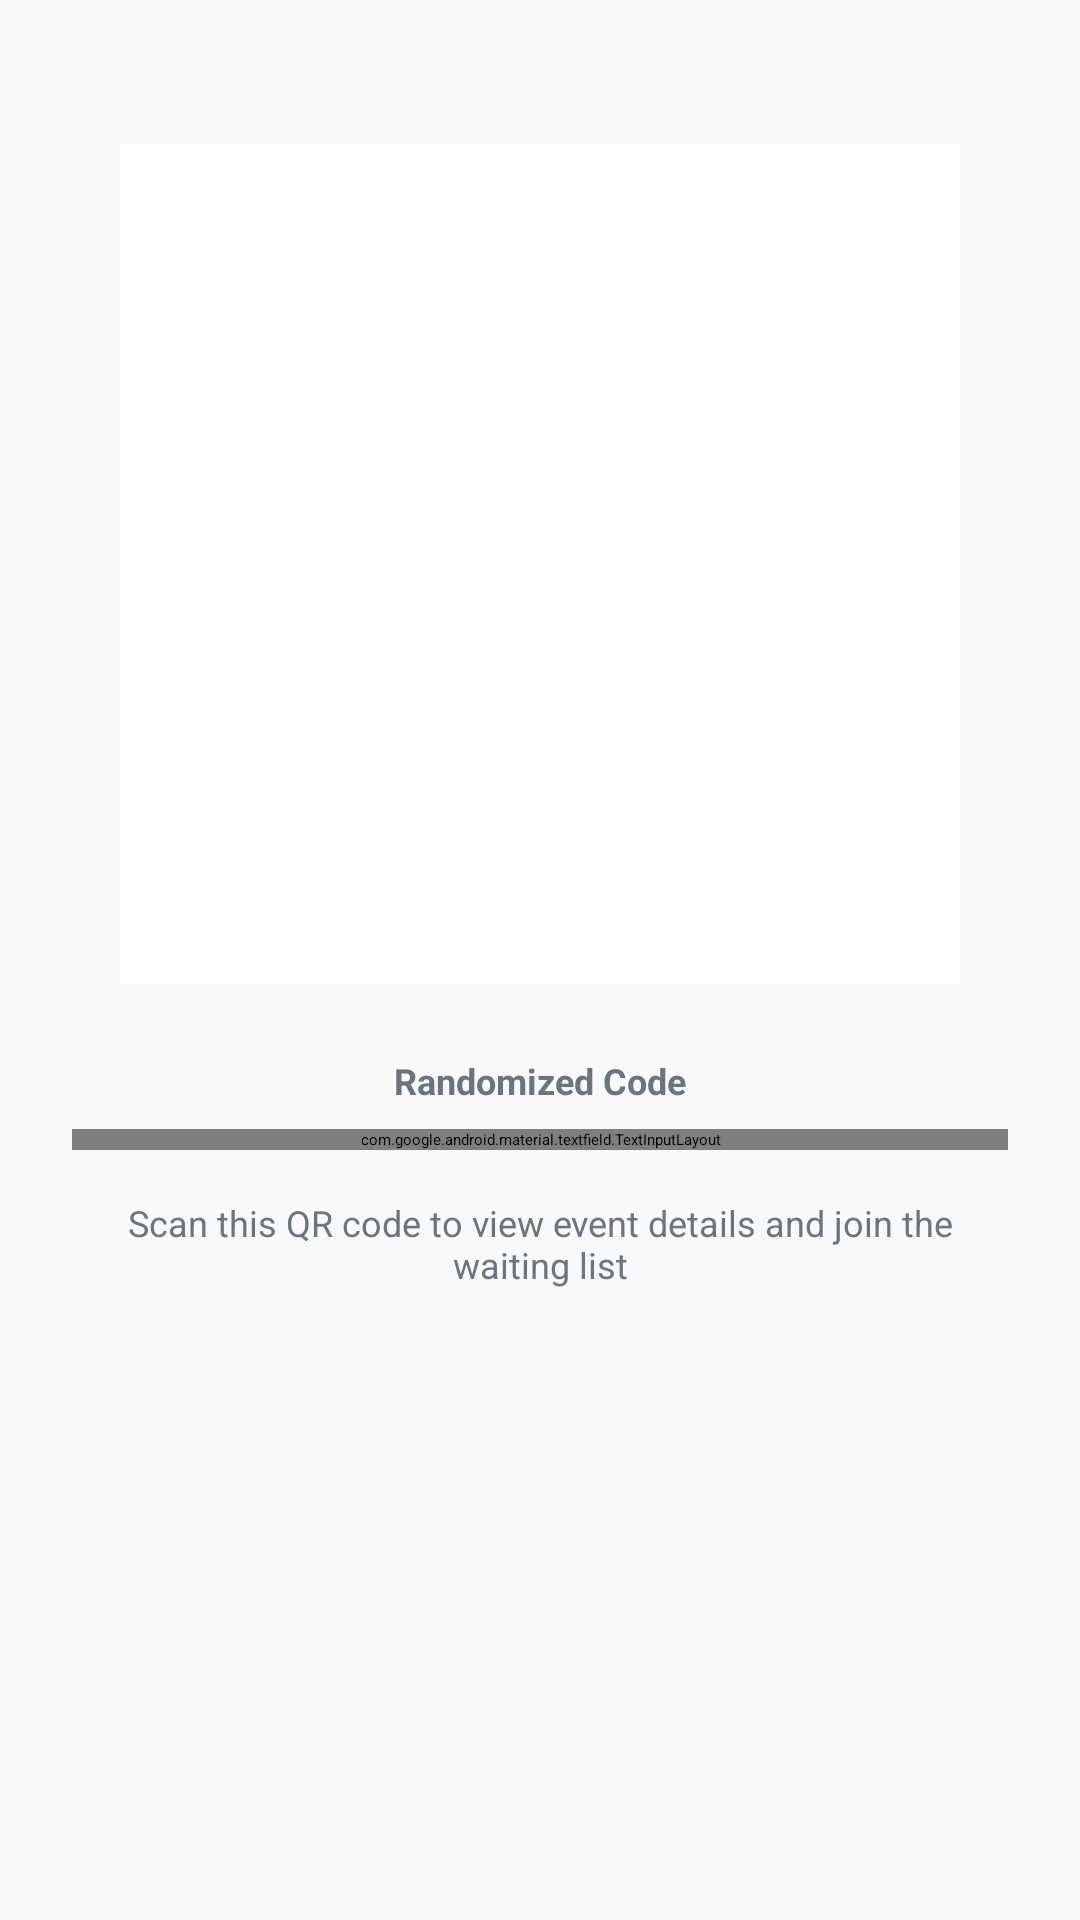

The Android layout XML behind this screen, and the referenced resources:
<!-- AndroidManifest.xml: application theme Theme.EventLottery -->
<!-- res/layout/activity_qr_code.xml -->
<?xml version="1.0" encoding="utf-8"?>
<LinearLayout
    xmlns:android="http://schemas.android.com/apk/res/android"
    xmlns:app="http://schemas.android.com/apk/res-auto"
    android:layout_width="match_parent"
    android:layout_height="match_parent"
    android:orientation="vertical"
    android:background="#F8F9FB">

    <androidx.appcompat.widget.Toolbar
        android:id="@+id/toolbar_qr_code"
        android:layout_width="match_parent"
        android:layout_height="?attr/actionBarSize"
        android:background="@color/black">
        <LinearLayout
            android:layout_width="match_parent"
            android:layout_height="match_parent"
            android:gravity="center_vertical"
            android:orientation="horizontal">
            <ImageButton
                android:id="@+id/back_button"
                android:layout_width="48dp"
                android:layout_height="48dp"
                android:background="?attr/selectableItemBackgroundBorderless"
                android:contentDescription="@string/back"
                android:padding="12dp"
                android:scaleType="centerInside"
                android:src="@drawable/ic_backarrow_white" />
            <TextView
                android:layout_width="0dp"
                android:layout_height="wrap_content"
                android:layout_weight="1"
                android:gravity="center"
                android:text="@string/qr_code_title"
                android:textColor="@android:color/white"
                android:textSize="20sp"
                android:textStyle="bold" />
        </LinearLayout>
    </androidx.appcompat.widget.Toolbar>

    <ScrollView
        android:layout_width="match_parent"
        android:layout_height="match_parent"
        android:fillViewport="true">

        <LinearLayout
            android:layout_width="match_parent"
            android:layout_height="wrap_content"
            android:orientation="vertical"
            android:gravity="center_horizontal"
            android:padding="24dp">

            
            <FrameLayout
                android:layout_width="280dp"
                android:layout_height="280dp"
                android:layout_marginTop="24dp"
                android:background="#FFFFFF"
                android:padding="16dp">

                <ImageView
                    android:id="@+id/qr_code_image"
                    android:layout_width="match_parent"
                    android:layout_height="match_parent"
                    android:scaleType="fitCenter"
                    android:contentDescription="@string/acc_promotional_qr_code" />
            </FrameLayout>

            
            <TextView
                android:layout_width="wrap_content"
                android:layout_height="wrap_content"
                android:layout_marginTop="24dp"
                android:text="@string/randomized_code"
                android:textSize="12sp"
                android:textStyle="bold"
                android:textColor="#6C757D" />

            <com.google.android.material.textfield.TextInputLayout
                android:layout_width="match_parent"
                android:layout_height="wrap_content"
                android:layout_marginTop="8dp"
                style="@style/Widget.MaterialComponents.TextInputLayout.OutlinedBox"
                app:boxStrokeColor="@color/black">
                <com.google.android.material.textfield.TextInputEditText
                    android:id="@+id/input_promo_code"
                    android:layout_width="match_parent"
                    android:layout_height="wrap_content"
                    android:hint="555 555"
                    android:inputType="text"
                    android:maxLength="10" />
            </com.google.android.material.textfield.TextInputLayout>

            <TextView
                android:id="@+id/qr_scan_hint"
                android:layout_width="match_parent"
                android:layout_height="wrap_content"
                android:layout_marginTop="16dp"
                android:textAlignment="center"
                android:textSize="12sp"
                android:textColor="#6C757D"
                android:text="@string/qr_scan_hint" />

        </LinearLayout>
    </ScrollView>
</LinearLayout>
<!-- resources referenced by this layout -->
<resources>
  <color name="black">#FF000000</color>
  <string name="acc_promotional_qr_code">Promotional QR code linking to this event</string>
  <string name="back">Back</string>
  <string name="qr_code_title">QR Code</string>
  <string name="qr_scan_hint">Scan this QR code to view event details and join the waiting list</string>
  <string name="randomized_code">Randomized Code</string>
</resources>
